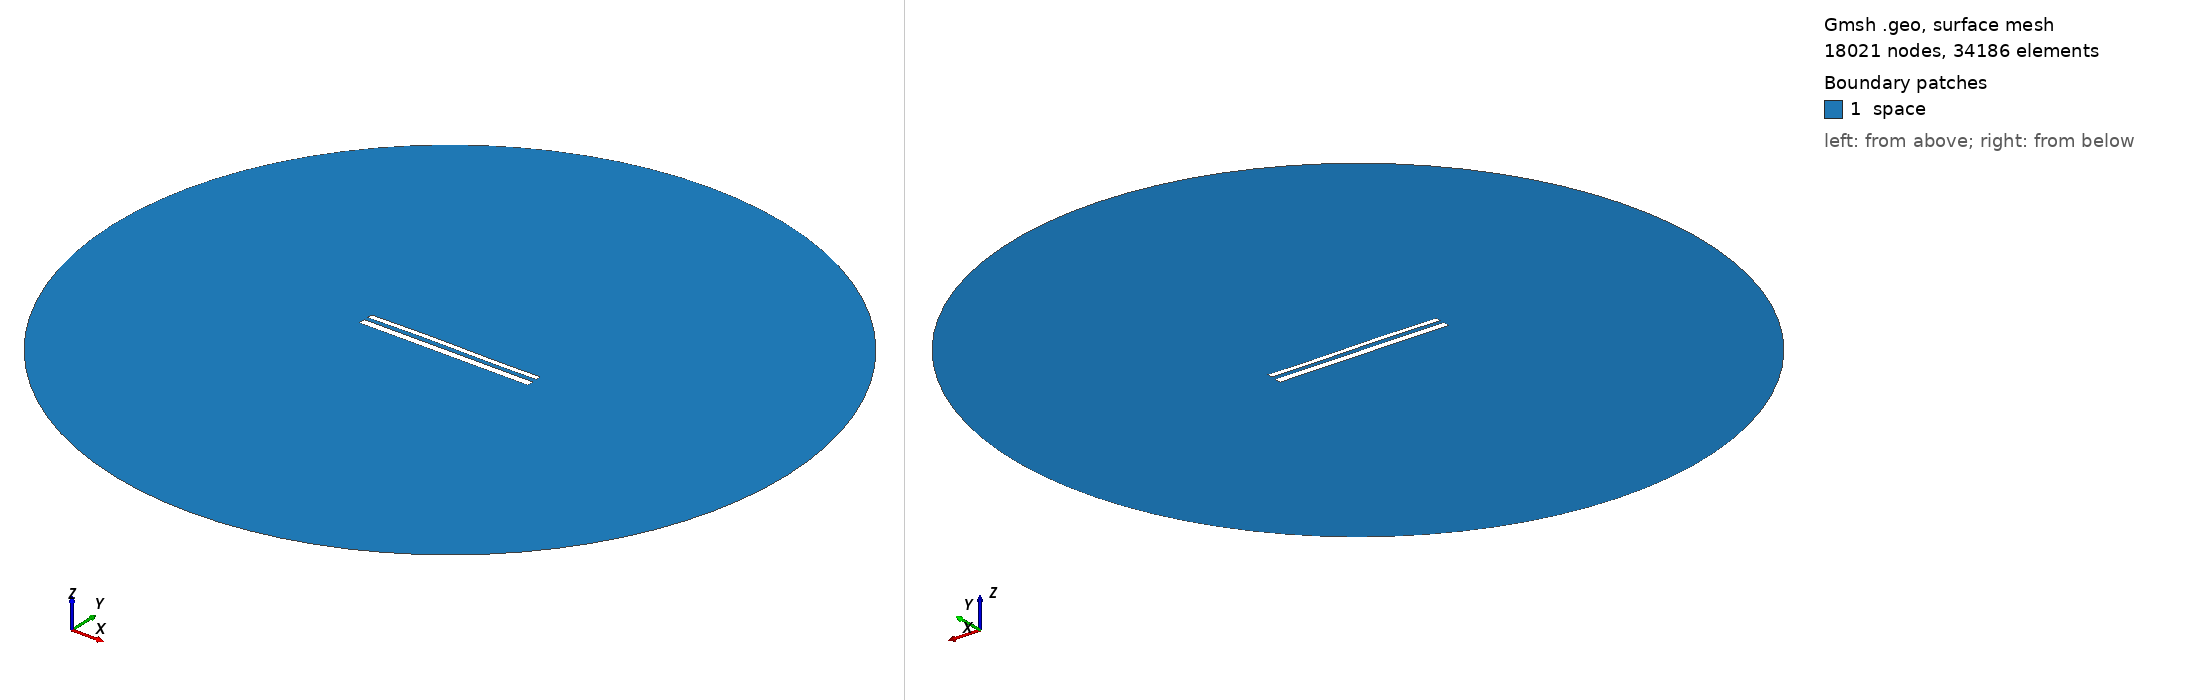

Gmsh geometry script, surface-meshed: 18021 nodes, 34186 surface elements. Boundary patches (legend numbers): 1 space. Left view from above one corner, right view from below the opposite corner. Legend entries are the model's physical surfaces. The drawing asked Gmsh for element sizes between 1% and 20% of the model's largest extent; the script's own settings can give other sizes.

=== 1538.geo (drawn) ===
//---------------------------------------
// Geometry kernel
//---------------------------------------

SetFactory("OpenCASCADE");



//---------------------------------------
// Parameters of the geometry
//---------------------------------------

// Overetch of the upper plate
overetch = 0.375;

// Distance between the plates
distance = 2.25;

// Discretization over the x axis (for the deformation)
nx = 50; 

// Length of the plate
L = 100 - overetch; 

// Number of modes
n = 4; 

// 1st mode coefficient
coeff(1) = 0.15;
beta(1) = 0.596864 * 3.1415926535 / L;

// 2nd mode coefficient
coeff(2) = 0.15;
beta(2) = 1.49418 * 3.1415926535 / L;

// 3rd mode coefficient
coeff(3) = 0.15;
beta(3) = 2.50025 * 3.1415926535 / L;

// 4th mode coefficient
coeff(4) = 0.0;
beta(4) = 3.49999 * 3.1415926535 / L;



//---------------------------------------
// Upper plate (deformed rectangle)
//---------------------------------------

// Coordiantes of the upper plate
xmin = -50;
xmax = 50 - overetch;

// Height of the upper plate
yheight = 4 - 2 * overetch;

// Indexes of the points
UpperID[] = {};
LowerID[] = {};
LeftID[] = {};
RightID[] = {};

// Point index
p = 1;

// Horizontal edges
For i In {1:nx}
    x = xmin + (i-1)*(xmax - xmin)/(nx-1);

    y_bottom = distance / 2 + overetch;
    For j In {1:n}
        C = (Cosh(beta(j)*L) + Cos(beta(j)*L)) / (Sinh(beta(j)*L) + Sin(beta(j)*L));
        y_bottom  = y_bottom + coeff(j) * (Cosh(beta(j)*(x+50)) - Cos(beta(j)*(x+50)) - C * (Sinh(beta(j)*(x+50)) - Sin(beta(j)*(x+50))));
    EndFor

    y_top = y_bottom + yheight;

    Point(p) = {x, y_top, 0, 1.0};
    UpperID[i] = p;
    p = p + 1;

    Point(p) = {x, y_bottom, 0, 1.0};
    LowerID[i] = p;
    p = p + 1;
EndFor

// Create point lists
UpperPts[] = {}; LowerPts[] = {};
For i In {1:nx}
  UpperPts[] += {UpperID[i]};
  LowerPts[] += {LowerID[i]};
EndFor

// Build splines
Spline(1) = {UpperPts[]};
Spline(2) = {LowerPts[]};
Line(3) = {LowerPts[nx-1], UpperPts[nx-1]};
Line(4) = {LowerPts[0], UpperPts[0]};

// Build the plane surface
Curve Loop(1) = {2, 3, -1, -4};
Plane Surface(1) = {1};



//---------------------------------------
// Lower plate (rectangle)
//---------------------------------------

// Vertices
Point(1001) = {-50, -1, 0, 1.0};
Point(1002) = { 50, -1, 0, 1.0};
Point(1003) = { 50,  -5, 0, 1.0};
Point(1004) = {-50,  -5, 0, 1.0};

// Edges
Line(5) = {1001, 1002};
Line(6) = {1002, 1003};
Line(7) = {1003, 1004};
Line(8) = {1004, 1001};

// Plane surface
Line Loop(2) = {5, 6, 7, 8};
Plane Surface(2) = {2}; 



//---------------------------------------
// Outer (fictious) boundary
//---------------------------------------

// Points
Point(1005) = {0, 0, 0};       // Center
Point(1006) = {200, 0, 0};     // Start point
Point(1007) = {0, 200, 0};     // 90 degrees
Point(1008) = {-200, 0, 0};    // 180 degrees
Point(1009) = {0, -200, 0};    // 270 degrees

// Circle arcs (each needs start, center, end)
Circle(9) = {1006, 1005, 1007};
Circle(10) = {1007, 1005, 1008};
Circle(11) = {1008, 1005, 1009};
Circle(12) = {1009, 1005, 1006};

// Plane surface for the entire domain
Curve Loop(3) = {9, 10, 11, 12};
Surface(3) = {3};

// Subtract the plates from the whole domain to obtain the actual domain where we want to solve the equations
BooleanDifference{ Surface{3}; Delete; }{ Surface{1}; Surface{2}; Delete; }




//---------------------------------------
// Transfinite Lines/Curves
//---------------------------------------

// Set the number of points on the boundaries
r = 12;
d = 0.15;

// Plates
Transfinite Curve {1} = 50*r/4 Using Progression 1;
Transfinite Line {2} = 50*r Using Progression 1;
Transfinite Curve {3, 4} = 2*r Using Progression 1+d;
Transfinite Line {5} = 50*r Using Progression 1;
Transfinite Line {7} = 50*r/4 Using Progression 1;
Transfinite Line {6} = 2*r Using Progression 1+d;
Transfinite Line {8} = 2*r Using Progression 1-d;

// Outer boundary
Transfinite Line {9, 10, 11, 12} = 20 Using Progression 1;



//---------------------------------------
// Physical groups
//---------------------------------------                

// Physical curves (boundaries)
Physical Line("force_segment", 10) = {2};
Physical Line("upper_plate", 11) = {1, 3, 4};
Physical Line("lower_plate", 12) = {5, 6, 7, 8};
Physical Line("boundary", 20) = {9, 10, 11, 12};

// Physical Surfaces
Physical Surface("space", 30) = {3};



//---------------------------------------
// 6. Generate the Mesh
//---------------------------------------

// 2D mesh generation
Mesh 2;
